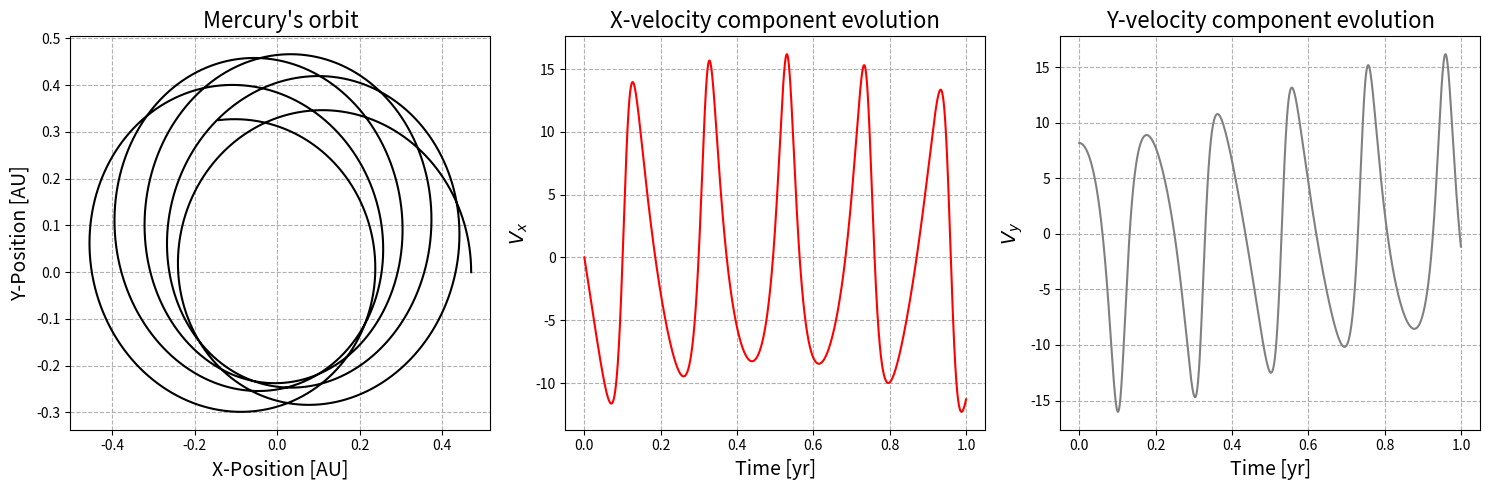

Source code (Python):

# Collaborators:
# [redacted]
# [redacted]

########################### HEADER ###############################
#  This python script contains the pseudo-code and explantion for Q1b the code, 
# plots and explanations for Q1c and code, plots and explanation for Q1d. 

######## Q1b #########

# Define/import needed physical constants from the scipy.constant library 
# Define the initial conditions for x0 and y0 and vx0  and vy0
# Define a time step (dt)
# Create and array for the time of the simulation with the prev. defined dt
# Create arrays of zeros for ax, ay, vx, vy, x, and y with the same length of the time domain
# Run a for loop from 1 to len(t) iterations
# Compute prev. instance r from x[i-1] and y[i-1]
# Compute the ith accelration from derived 1st order ode using the prev. position and distance instances
# Compute ith element of vx and vy using ith-1 vx and vy, the ith ax, ay, and dt
# Plot the positions x vs y and the vx vs t and vy vs time 

######## Q1c #########
# Import libraries
import numpy as np
import scipy.constants as c
import matplotlib.pyplot as plt


# Define initial conditions and physical constants
x0 = 0.47 # AU
y0 = 0.0 # AU
vx0 = 0.0 # AU/yr
vy0 = 8.17 # AU/yr
G = c.G # m3/s2/kg
G = G * (6.8459e-12)**3 * (3.154e7)**2 # AU3/yr2/kg
Ms = 1.98847e30 # kg
alpha = 0.01 # AU2

# Define timestep and time vector
dt = 0.0001
t = np.arange(0,1,dt)

# Define zero vectors for x,y,vx,vy,ax,ay
x = np.zeros(len(t))
y = np.zeros(len(t))
vx = np.zeros(len(t))
vy = np.zeros(len(t))
ax = np.zeros(len(t))
ay = np.zeros(len(t))

# Define initial conditions
x[0] = x0
y[0] = y0
vx[0] = vx0
vy[0] = vy0

# Run for loop from 1 to len(t) and compute ith elements
for i in range(1,len(t)):
    # Compute r from previous iteration
    r = np.sqrt(x[i-1]**2 + y[i-1]**2)
    # Compute acceleration
    ax[i] = -G*Ms*(1+alpha/r**2)*x[i-1]/r**3
    ay[i] = -G*Ms*(1+alpha/r**2)*y[i-1]/r**3
    # Compute velocity
    vx[i] = vx[i-1] + dt*ax[i]
    vy[i] = vy[i-1] + dt*ay[i]
    # Compute position
    x[i] = x[i-1] + dt*vx[i]
    y[i] = y[i-1] + dt*vy[i]

# Plot results
fig, (a0,a1,a2) = plt.subplots(figsize=(15,5),ncols=3)

a0.plot(x,y,c='k')
a0.set_title("Mercury's orbit",fontsize=16)
a0.set_xlabel("X-Position [AU]",fontsize=14)
a0.set_ylabel("Y-Position [AU]",fontsize=14)
a0.grid(ls='--')


a1.plot(t,vx,c='r')
a1.set_title("X-velocity component evolution",fontsize=16)
a1.set_ylabel(r"$V_x$",fontsize=14)
a1.set_xlabel("Time [yr]",fontsize=14)
a1.grid(ls='--')

a2.plot(t,vy,c='gray')
a2.set_title("Y-velocity component evolution",fontsize=16)
a2.set_ylabel(r"$V_y$",fontsize=14)
a2.set_xlabel("Time [yr]",fontsize=14)
a2.grid(ls='--')

plt.tight_layout()
plt.show()





